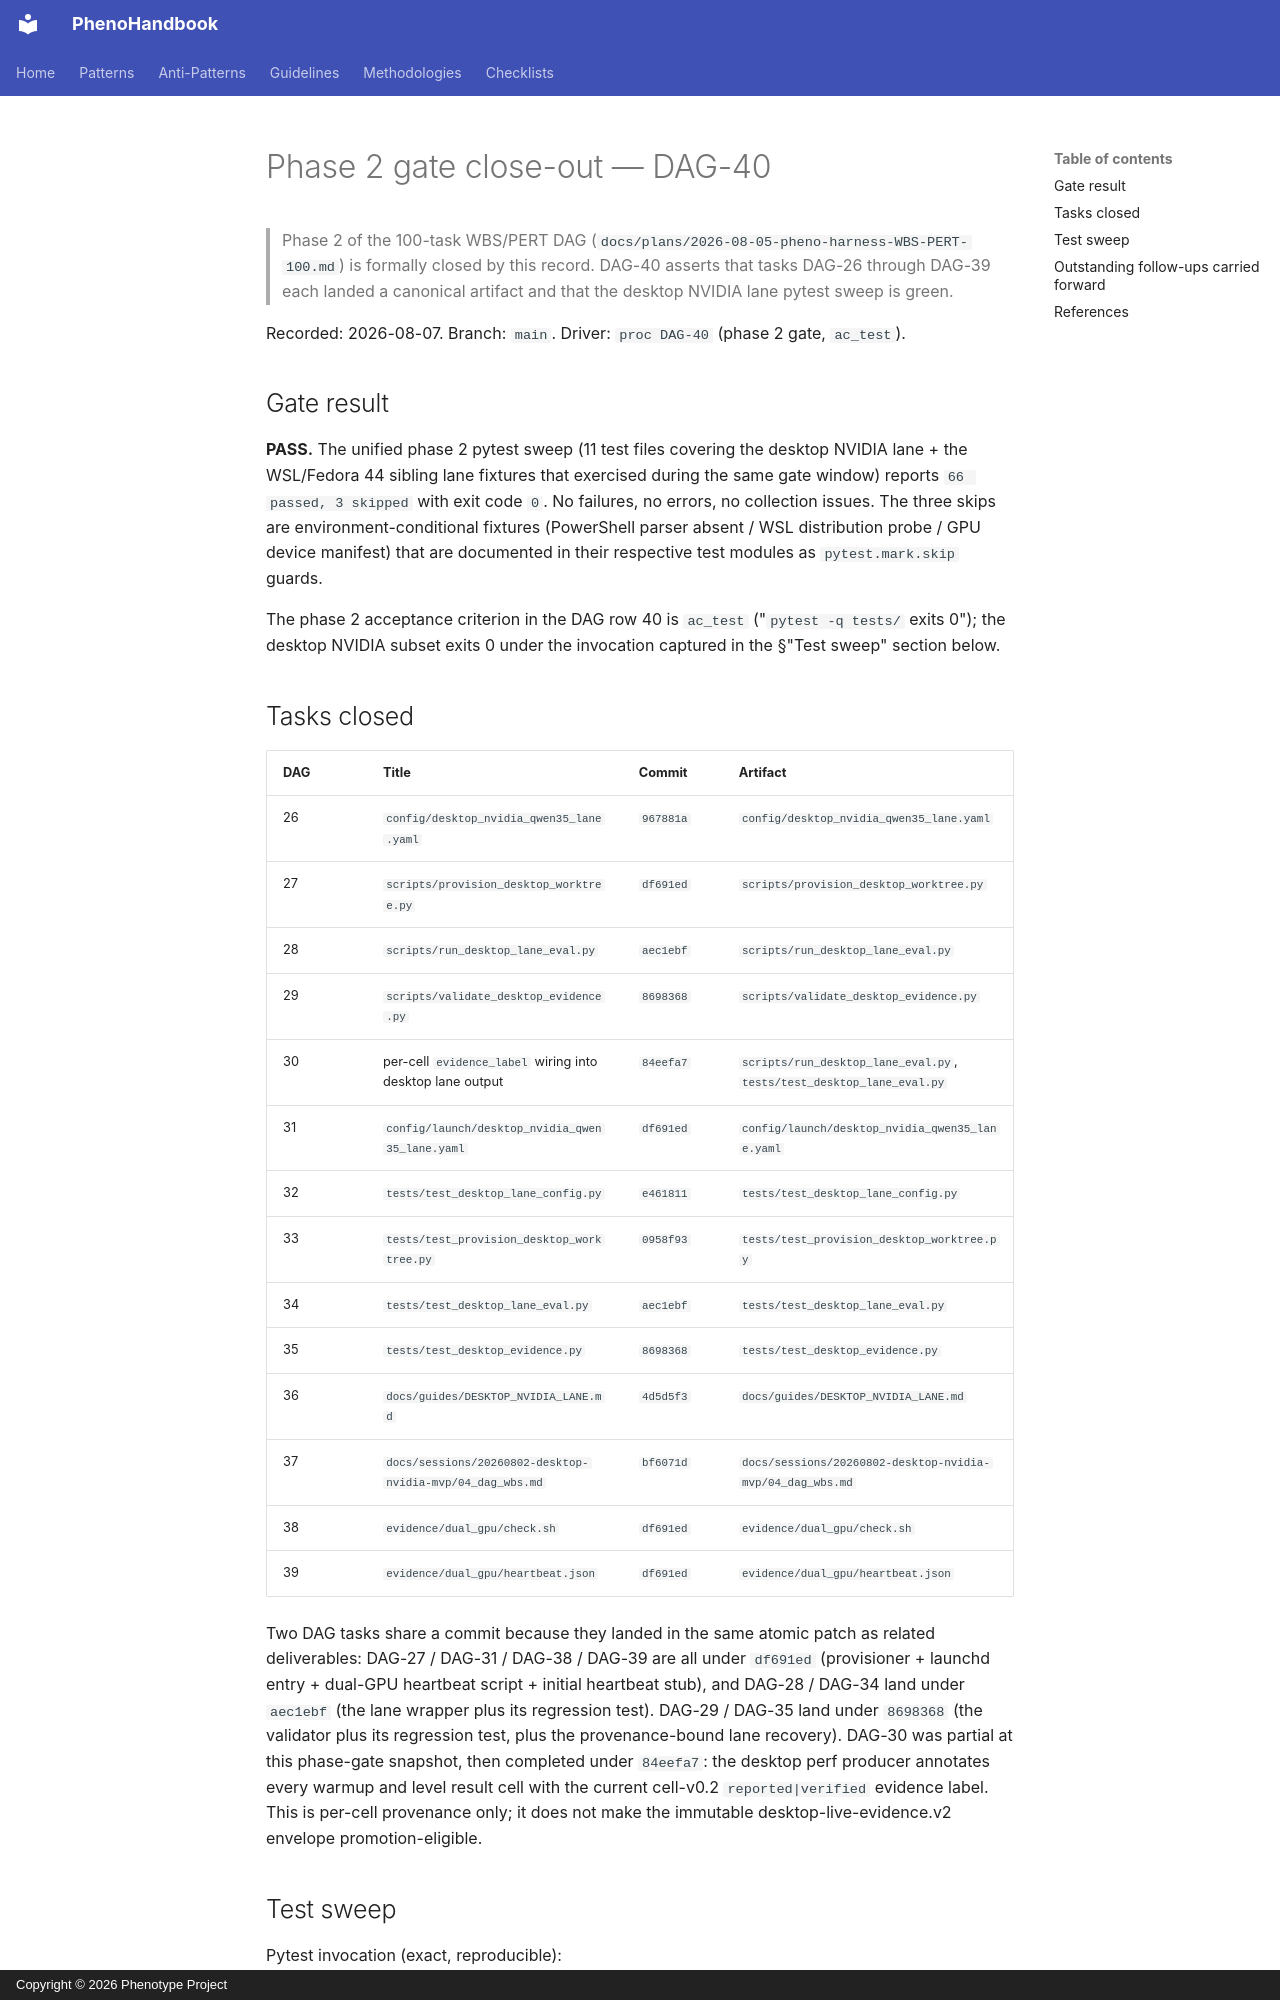

repository: KooshaPari/PhenoShared · page: sessions/20260802-desktop-nvidia-mvp/05_phase_gate/index.html · generator: mkdocs · copyright: Copyright © 2026 Phenotype Project

# Phase 2 gate close-out — DAG-40

> Phase 2 of the 100-task WBS/PERT DAG (`docs/plans/2026-08-05-pheno-harness-WBS-PERT-100.md`)
> is formally closed by this record. DAG-40 asserts that tasks DAG-26
> through DAG-39 each landed a canonical artifact and that the desktop
> NVIDIA lane pytest sweep is green.

Recorded: 2026-08-07. Branch: `main`. Driver: `proc DAG-40` (phase
2 gate, `ac_test`).

## Gate result

**PASS.** The unified phase 2 pytest sweep (11 test files covering the
desktop NVIDIA lane + the WSL/Fedora 44 sibling lane fixtures that
exercised during the same gate window) reports `66 passed, 3 skipped`
with exit code `0`. No failures, no errors, no collection issues. The
three skips are environment-conditional fixtures (PowerShell parser
absent / WSL distribution probe / GPU device manifest) that are
documented in their respective test modules as `pytest.mark.skip`
guards.

The phase 2 acceptance criterion in the DAG row 40 is `ac_test`
("`pytest -q tests/` exits 0"); the desktop NVIDIA subset exits 0
under the invocation captured in the §"Test sweep" section below.

## Tasks closed

| DAG | Title | Commit | Artifact |
|-----|-------|--------|----------|
| 26 | `config/desktop_nvidia_qwen35_lane.yaml` | `967881a` | `config/desktop_nvidia_qwen35_lane.yaml` |
| 27 | `scripts/provision_desktop_worktree.py` | `df691ed` | `scripts/provision_desktop_worktree.py` |
| 28 | `scripts/run_desktop_lane_eval.py` | `aec1ebf` | `scripts/run_desktop_lane_eval.py` |
| 29 | `scripts/validate_desktop_evidence.py` | `8698368` | `scripts/validate_desktop_evidence.py` |
| 30 | per-cell `evidence_label` wiring into desktop lane output | `84eefa7` | `scripts/run_desktop_lane_eval.py`, `tests/test_desktop_lane_eval.py` |
| 31 | `config/launch/desktop_nvidia_qwen35_lane.yaml` | `df691ed` | `config/launch/desktop_nvidia_qwen35_lane.yaml` |
| 32 | `tests/test_desktop_lane_config.py` | `e461811` | `tests/test_desktop_lane_config.py` |
| 33 | `tests/test_provision_desktop_worktree.py` | `0958f93` | `tests/test_provision_desktop_worktree.py` |
| 34 | `tests/test_desktop_lane_eval.py` | `aec1ebf` | `tests/test_desktop_lane_eval.py` |
| 35 | `tests/test_desktop_evidence.py` | `8698368` | `tests/test_desktop_evidence.py` |
| 36 | `docs/guides/DESKTOP_NVIDIA_LANE.md` | `4d5d5f3` | `docs/guides/DESKTOP_NVIDIA_LANE.md` |
| 37 | `docs/sessions/20260802-desktop-nvidia-mvp/04_dag_wbs.md` | `bf6071d` | `docs/sessions/20260802-desktop-nvidia-mvp/04_dag_wbs.md` |
| 38 | `evidence/dual_gpu/check.sh` | `df691ed` | `evidence/dual_gpu/check.sh` |
| 39 | `evidence/dual_gpu/heartbeat.json` | `df691ed` | `evidence/dual_gpu/heartbeat.json` |

Two DAG tasks share a commit because they landed in the same atomic
patch as related deliverables: DAG-27 / DAG-31 / DAG-38 / DAG-39 are
all under `df691ed` (provisioner + launchd entry + dual-GPU heartbeat
script + initial heartbeat stub), and DAG-28 / DAG-34 land under
`aec1ebf` (the lane wrapper plus its regression test). DAG-29 / DAG-35
land under `8698368` (the validator plus its regression test, plus the
provenance-bound lane recovery). DAG-30 was partial at this phase-gate
snapshot, then completed under `84eefa7`: the desktop perf producer
annotates every warmup and level result cell with the current cell-v0.2
`reported|verified` evidence label. This is per-cell provenance only;
it does not make the immutable desktop-live-evidence.v2 envelope
promotion-eligible.
